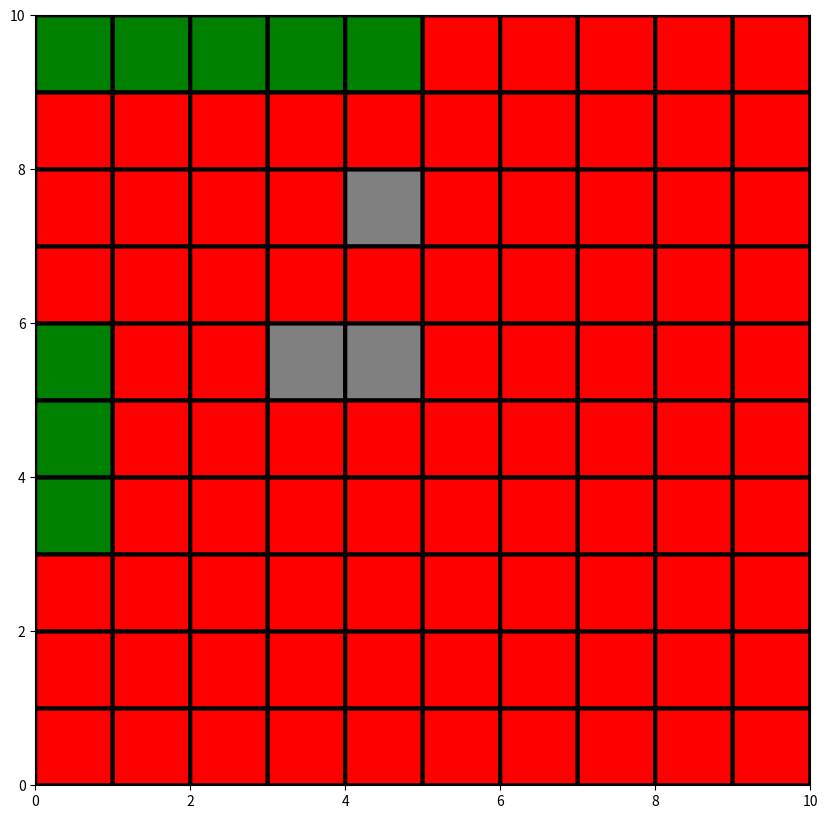

Here is the Python script that generated this plot:
from matplotlib import pyplot as plt
from matplotlib import colors

cmap = colors.ListedColormap(['Red','Green','Grey'])
plt.figure(figsize=(10,10))
data=[[1,1,1,1,1,0,0,0,0,0],
      [0,0,0,0,0,0,0,0,0,0],
      [0,0,0,0,2,0,0,0,0,0],
      [0,0,0,0,0,0,0,0,0,0],
      [1,0,0,2,2,0,0,0,0,0],
      [1,0,0,0,0,0,0,0,0,0],
      [1,0,0,0,0,0,0,0,0,0],
      [0,0,0,0,0,0,0,0,0,0],
      [0,0,0,0,0,0,0,0,0,0],
      [0,0,0,0,0,0,0,0,0,0]]
plt.pcolor(data[::-1],cmap=cmap,edgecolor='k',linewidth=3)
plt.show()
